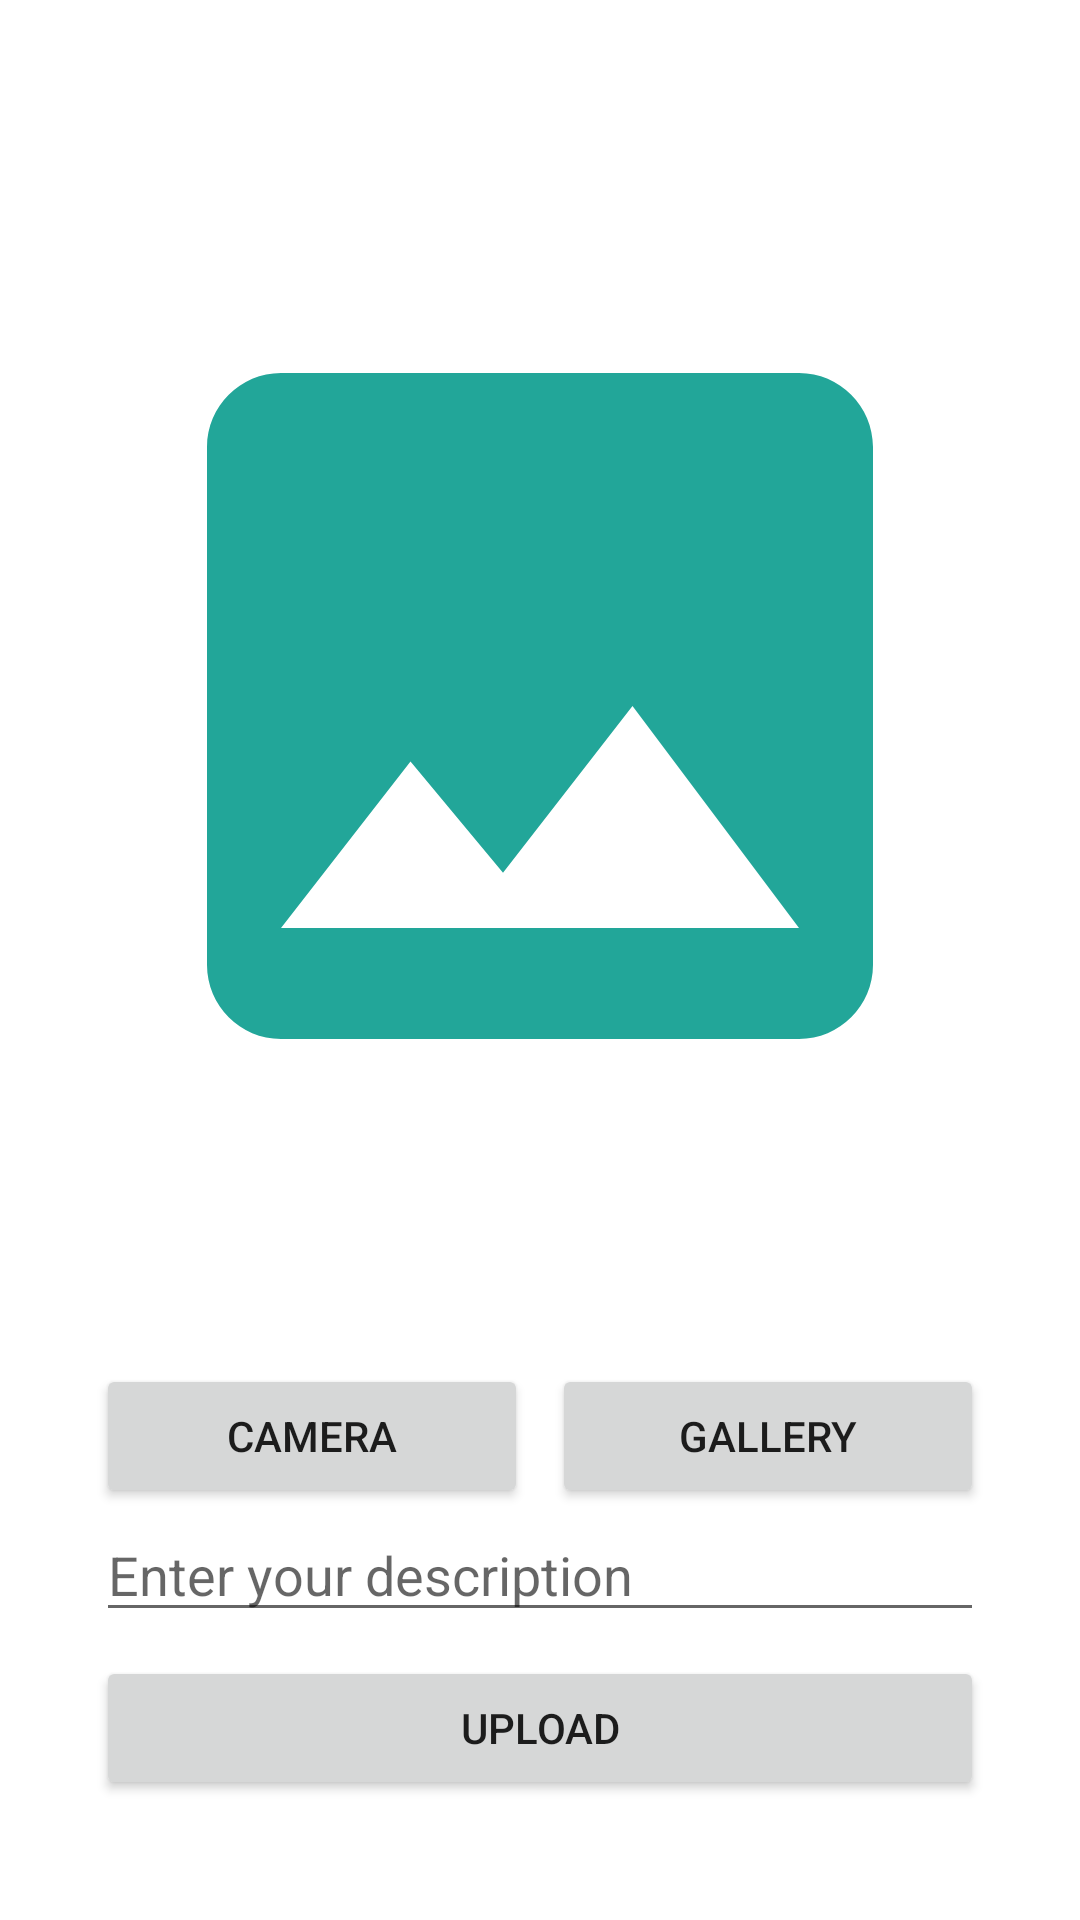

This screen was rendered from an Android layout file. Write that file and the resources it references.
<!-- AndroidManifest.xml: application theme Theme.MyStoryApp -->
<!-- res/layout/fragment_add_story.xml -->
<?xml version="1.0" encoding="utf-8"?>
<androidx.constraintlayout.widget.ConstraintLayout xmlns:android="http://schemas.android.com/apk/res/android"
    xmlns:app="http://schemas.android.com/apk/res-auto"
    xmlns:tools="http://schemas.android.com/tools"
    android:layout_width="match_parent"
    android:layout_height="match_parent"
    android:paddingHorizontal="24dp"
    android:paddingVertical="16dp"
    tools:context=".ui.addstory.AddStoryFragment">

    <EditText
        android:id="@+id/edtDescription"
        android:layout_width="match_parent"
        android:layout_height="wrap_content"
        android:layout_margin="8dp"
        android:hint="@string/enter_your_description"
        android:inputType="text"
        app:layout_constraintBottom_toTopOf="@id/uploadButton"
        app:layout_constraintStart_toStartOf="parent" />

    <Button
        android:id="@+id/cameraXButton"
        android:layout_width="0dp"
        android:layout_height="wrap_content"
        android:layout_marginStart="8dp"
        android:layout_marginEnd="8dp"
        android:elevation="2dp"
        android:scaleType="fitCenter"
        android:text="@string/camera"
        app:layout_constraintBottom_toTopOf="@+id/edtDescription"
        app:layout_constraintEnd_toStartOf="@+id/galleryButton"
        app:layout_constraintHorizontal_bias="0.5"
        app:layout_constraintStart_toStartOf="parent" />

    <ImageView
        android:id="@+id/previewImageView"
        android:layout_width="0dp"
        android:layout_height="0dp"
        android:layout_marginStart="8dp"
        android:layout_marginTop="8dp"
        android:layout_marginEnd="8dp"
        android:layout_marginBottom="8dp"
        app:layout_constraintBottom_toTopOf="@id/cameraXButton"
        app:layout_constraintEnd_toEndOf="parent"
        app:layout_constraintStart_toStartOf="parent"
        app:layout_constraintTop_toTopOf="parent"
        app:srcCompat="@drawable/ic_baseline_image_24" />


    <Button
        android:id="@+id/galleryButton"
        android:layout_width="0dp"
        android:layout_height="wrap_content"
        android:layout_marginEnd="8dp"
        android:text="@string/gallery"
        app:layout_constraintBottom_toTopOf="@id/edtDescription"
        app:layout_constraintEnd_toEndOf="parent"
        app:layout_constraintHorizontal_bias="0.5"
        app:layout_constraintStart_toEndOf="@+id/cameraXButton" />

    <Button
        android:id="@+id/uploadButton"
        android:layout_width="0dp"
        android:layout_height="wrap_content"
        android:layout_marginStart="8dp"
        android:layout_marginEnd="8dp"
        android:layout_marginBottom="24dp"
        android:text="@string/upload"
        app:layout_constraintBottom_toBottomOf="parent"
        app:layout_constraintEnd_toEndOf="parent"
        app:layout_constraintStart_toStartOf="parent" />

</androidx.constraintlayout.widget.ConstraintLayout>
<!-- resources referenced by this layout -->
<resources>
  <!-- drawable ic_baseline_image_24 (drawable-v24) -->
  <vector android:height="24dp" android:tint="#22A699"
      android:viewportHeight="24" android:viewportWidth="24"
      android:width="24dp" xmlns:android="http://schemas.android.com/apk/res/android">
      <path android:fillColor="@android:color/white" android:pathData="M21,19V5c0,-1.1 -0.9,-2 -2,-2H5c-1.1,0 -2,0.9 -2,2v14c0,1.1 0.9,2 2,2h14c1.1,0 2,-0.9 2,-2zM8.5,13.5l2.5,3.01L14.5,12l4.5,6H5l3.5,-4.5z"/>
  </vector>
  <string name="camera">Camera</string>
  <string name="enter_your_description">Enter your description</string>
  <string name="gallery">Gallery</string>
  <string name="upload">Upload</string>
  <style name="Theme.MyStoryApp" parent="Theme.MaterialComponents.DayNight.NoActionBar">
          
          <item name="colorPrimary">@color/primary</item>
          <item name="colorPrimaryVariant">@color/primary_2</item>
          <item name="colorOnPrimary">@color/white</item>
          
          <item name="colorSecondary">@color/primary_2</item>
          <item name="colorSecondaryVariant">@color/primary_2</item>
          <item name="colorOnSecondary">@color/black</item>
          
          <item name="android:statusBarColor">?attr/colorPrimaryVariant</item>
          
      </style>
  <color name="primary">#22A699</color>
  <color name="primary_2">#9BCDD2</color>
  <color name="white">#FFFFFFFF</color>
  <color name="black">#FF000000</color>
</resources>
